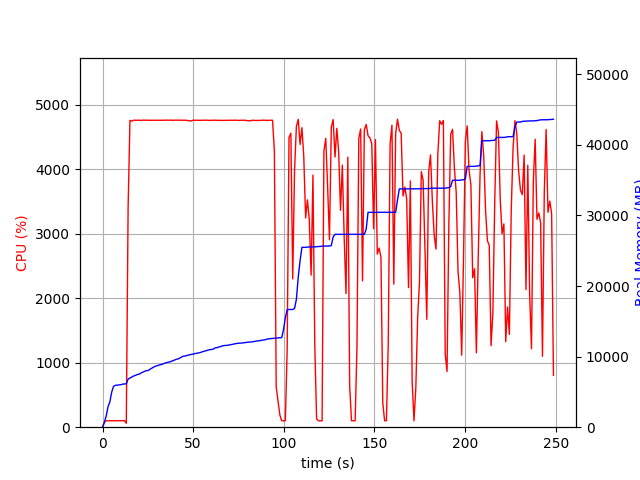

Values plotted in this chart, from the file beside it:
elapsed_time, nproc, cpu, mem_real, mem_virtual
3.4809112548828125e-05, 1, 0.0, 8.98, 3186
1.006, 1, 74.5, 698, 1795
2.014, 1, 100.3, 1594, 2747
3.021, 1, 100.2, 2894, 4099
4.028, 1, 99.3, 3580, 5923
5.036, 1, 100.2, 4952, 7725
6.044, 1, 100.2, 5780, 7725
7.052, 1, 100.2, 5936, 7853
8.059, 1, 100.3, 5944, 7853
9.065, 1, 101.3, 5996, 8013
10.07, 1, 99.2, 6018, 8013
11.08, 1, 100.3, 6100, 8013
12.09, 1, 101.3, 6122, 8025
13.1, 2, 60.4, 6145, 8055
14.11, 1, 3419, 6812, 12027
15.13, 1, 4760, 6967, 12186
16.15, 1, 4750, 7103, 12331
17.17, 1, 4763, 7252, 12489
18.19, 1, 4762, 7349, 12595
19.21, 1, 4762, 7459, 12724
20.23, 1, 4763, 7516, 12780
21.25, 1, 4759, 7679, 12953
22.28, 1, 4765, 7809, 13102
23.3, 1, 4763, 7931, 13228
24.32, 1, 4762, 8004, 13288
25.34, 1, 4762, 8056, 13334
26.36, 1, 4762, 8233, 13504
27.39, 1, 4762, 8389, 13654
28.41, 1, 4763, 8549, 13869
29.43, 1, 4762, 8664, 14004
30.46, 1, 4764, 8727, 14081
31.48, 1, 4764, 8831, 14200
32.5, 1, 4762, 8888, 14246
33.53, 1, 4761, 8982, 14336
34.55, 1, 4764, 9071, 14446
35.57, 1, 4764, 9166, 14528
36.59, 1, 4762, 9214, 14604
37.61, 1, 4764, 9305, 14738
38.63, 1, 4761, 9396, 14817
39.65, 1, 4763, 9510, 14899
40.67, 1, 4765, 9619, 15052
41.69, 1, 4763, 9669, 15094
42.71, 1, 4763, 9795, 15270
43.73, 1, 4763, 9971, 15446
44.75, 1, 4762, 10065, 15562
45.77, 1, 4763, 10090, 15605
46.79, 1, 4760, 10180, 15729
47.81, 1, 4753, 10236, 15741
48.83, 1, 4751, 10309, 15810
49.85, 1, 4763, 10339, 15850
50.87, 1, 4763, 10425, 15946
51.9, 1, 4763, 10462, 16007
52.92, 1, 4762, 10514, 16051
53.94, 1, 4760, 10578, 16217
54.96, 1, 4763, 10676, 16297
55.98, 1, 4763, 10750, 16391
57, 1, 4762, 10834, 16427
58.02, 1, 4763, 10890, 16451
59.04, 1, 4759, 10978, 16549
60.06, 1, 4763, 11004, 16549
... 186 more rows
